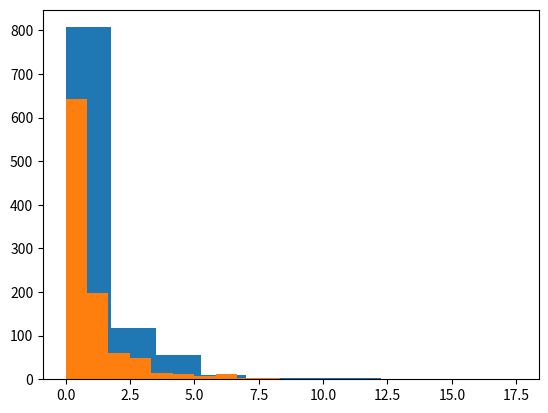

Source code (Python):
## 2. Calculating differences ##

female_diff = (10771 - 16280.5) / 16280.5
male_diff = (21790 - 16280.5) / 16280.5

## 3. Updating the formula ##

female_diff = (10771 - 16280.5) ** 2 / 16280.5
male_diff = (21790 - 16280.5) ** 2/ 16280.5
gender_chisq = female_diff + male_diff

## 4. Generating a distribution ##

from numpy.random import random
import matplotlib.pyplot as plt
chi_squared_values = []
for i in range(1000):
    sequence = random((32561,))
    sequence[sequence < .5] = 0
    sequence[sequence >= .5] = 1
    male_count = len(sequence[sequence == 0])
    female_count = len(sequence[sequence == 1])
    male_diff = (male_count - 16280.5) ** 2 / 16280.5
    female_diff = (female_count - 16280.5) ** 2 / 16280.5
    chi_squared = male_diff + female_diff
    chi_squared_values.append(chi_squared)
plt.hist(chi_squared_values)
    

## 6. Smaller samples ##

female_diff = (107.71 - 162.805) ** 2 / 162.805
male_diff = (217.90 - 162.805) ** 2 / 162.805
gender_chisq = female_diff + male_diff

## 7. Sampling distribution equality ##

chi_squared_values = []
from numpy.random import random
import matplotlib.pyplot as plt

for i in range(1000):
    sequence = random((300,))
    sequence[sequence < .5] = 0
    sequence[sequence >= .5] = 1
    male_count = len(sequence[sequence == 0])
    female_count = len(sequence[sequence == 1])
    male_diff = (male_count - 150) ** 2 / 150
    female_diff = (female_count - 150) ** 2 / 150
    chi_squared = male_diff + female_diff
    chi_squared_values.append(chi_squared)

plt.hist(chi_squared_values)

## 9. Increasing degrees of freedom ##

diffs = []
observed = [27816, 3124, 1039, 311, 271]
expected = [26146.5, 3939.9, 944.3, 260.5, 1269.8]

for i, obs in enumerate(observed):
    exp = expected[i]
    diff = (obs - exp) ** 2 / exp
    diffs.append(diff)
    
race_chisq = sum(diffs)

## 10. Using SciPy ##

from scipy.stats import chisquare
import numpy as np
observed = np.array([27816, 3124, 1039, 311, 271])
expected = np.array([26146.5, 3939.9, 944.3, 260.5, 1269.8])

chisquare_value, race_pvalue = chisquare(observed, expected)